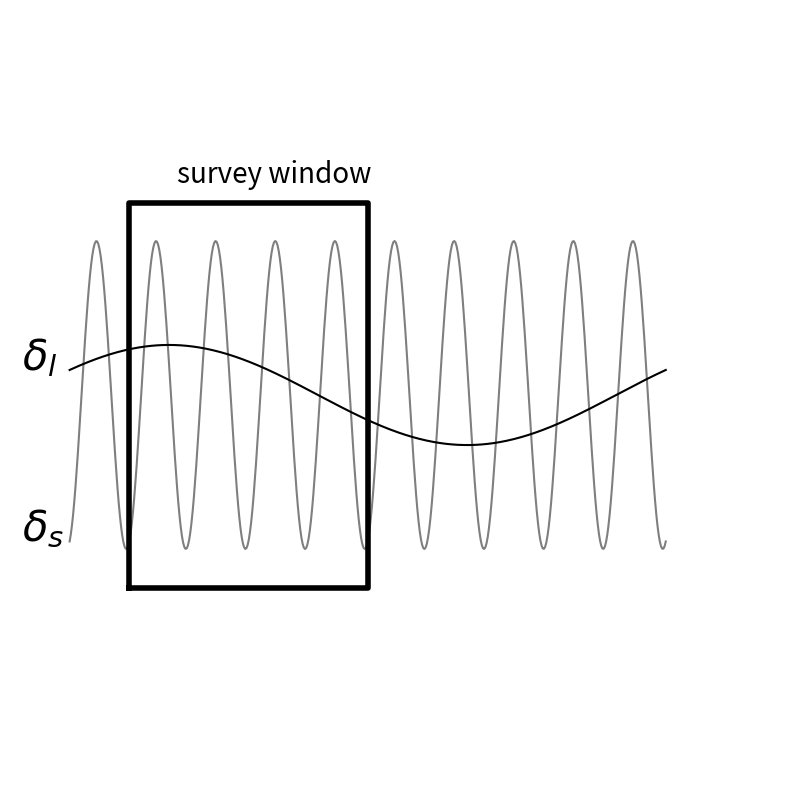

This chart was generated by the following Python code:
import numpy as np
import matplotlib.pyplot as plt


x=np.linspace(0,10,500)
L=10
l1=.1
l2=1

d1=1.3*np.cos(2*np.pi*l1*x-np.pi/3.)
d2=4*np.cos(2*np.pi*l2*x-.9*np.pi)

fig=plt.figure(figsize=(10,10))
ax=fig.add_subplot(111)

ax.set_xlim(-1,12)
ax.set_ylim(-10,10)

fig.patch.set_visible(False)
ax.axis('off')

ax.plot(x,d1, color='black')
ax.plot(x,d2, color='black', alpha=.5)

x=[1,5,5,1,1]
y=[-5,-5,5,5,-5]

ax.plot(x,y, lw=4, color='black')
ax.annotate('survey window', xy=(1.8,5.5), size=20 ) 

ax.annotate(r'$\delta_l$', xy=(x[0]-1.8,d1[0]), size=30 ) 
ax.annotate(r'$\delta_s$', xy=(x[0]-1.8,d2[0]), size=30 ) 


plt.show()
fig.savefig('split_delta.pdf')